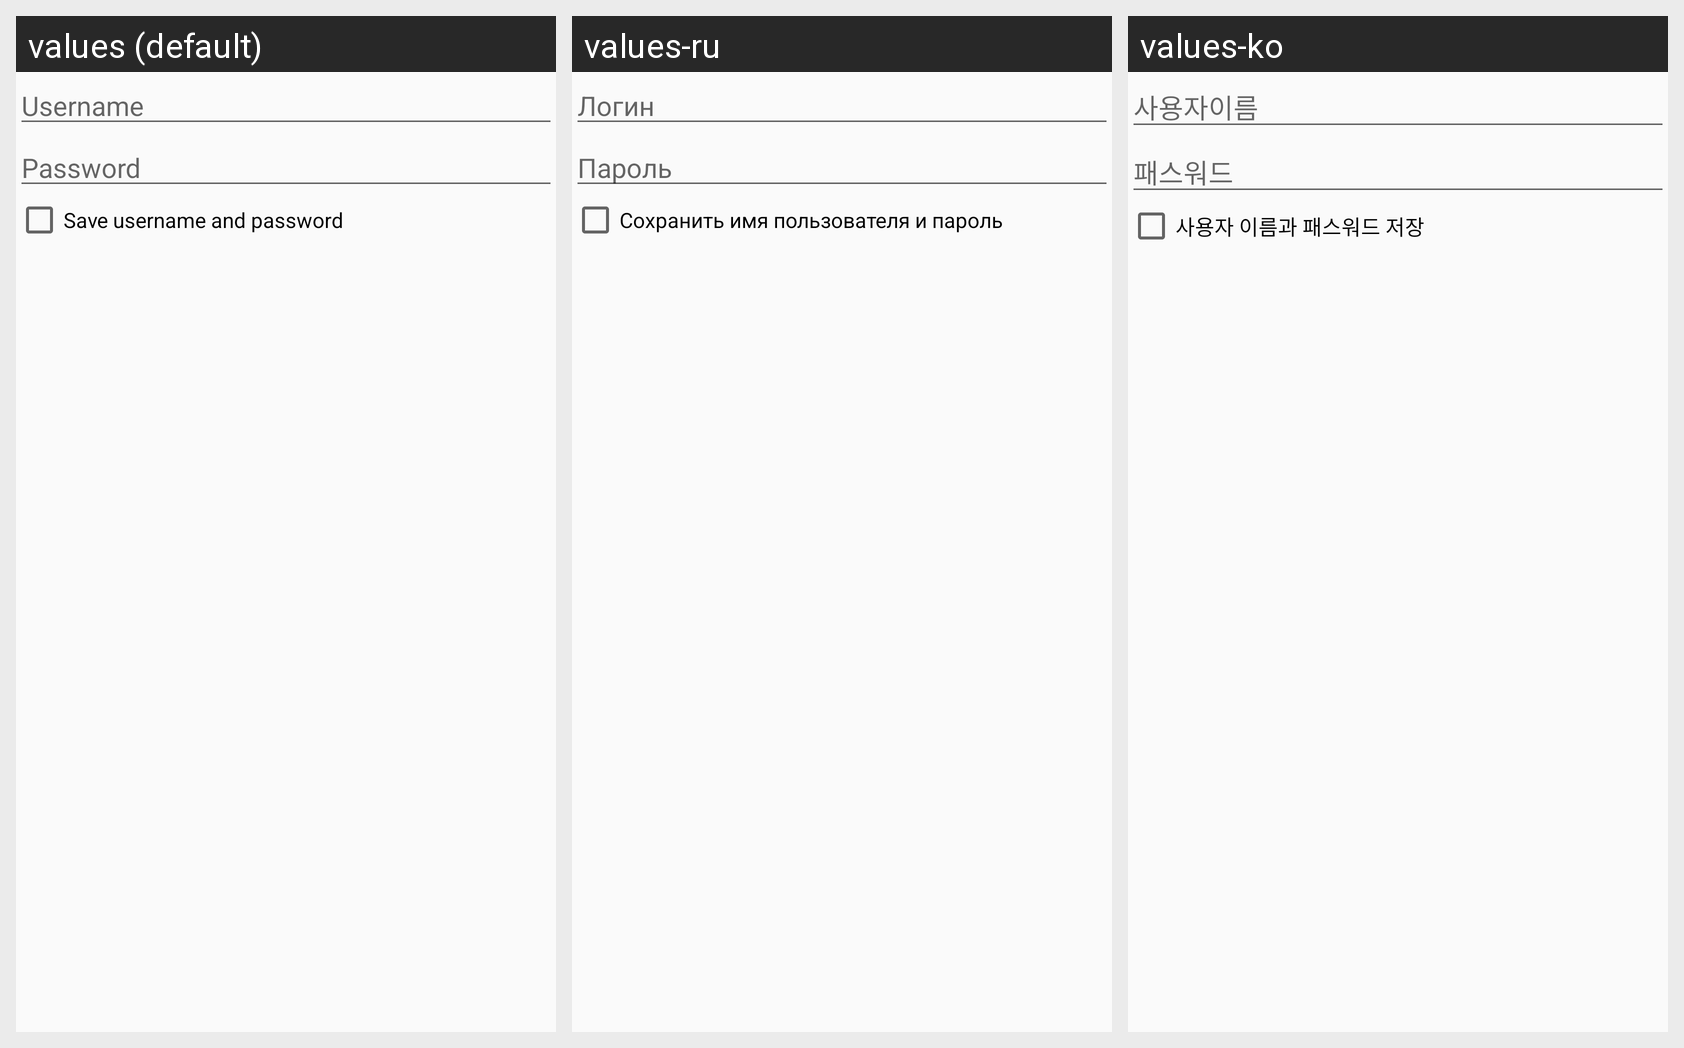

Locale-by-locale string values for the Android screen shown in this grid:
Android screen res/layout/dialog_prompt_for_password.xml rendered under 3 locales, left to right: values (default), values-ru, values-ko. Device: Nexus 5 (rendered at 1080×1920; each locale shown at half size, 540×960, under a caption strip naming it); theme AppTheme.
Other locales in the repository, not shown: values-de, values-es, values-fr, values-iw, values-ja, values-zh-rCN.
Strings drawn on this screen, with the default value and each locale's value (text and hints the layout hard-codes, and strings that could not be matched under every locale, appear in the picture but are not listed):

label_username
  values: Username
  values-ru: Логин
  values-ko: 사용자이름

label_password
  values: Password
  values-ru: Пароль
  values-ko: 패스워드

dialog_prompt_for_password_checkbox
  values: Save username and password
  values-ru: Сохранить имя пользователя и пароль
  values-ko: 사용자 이름과 패스워드 저장
